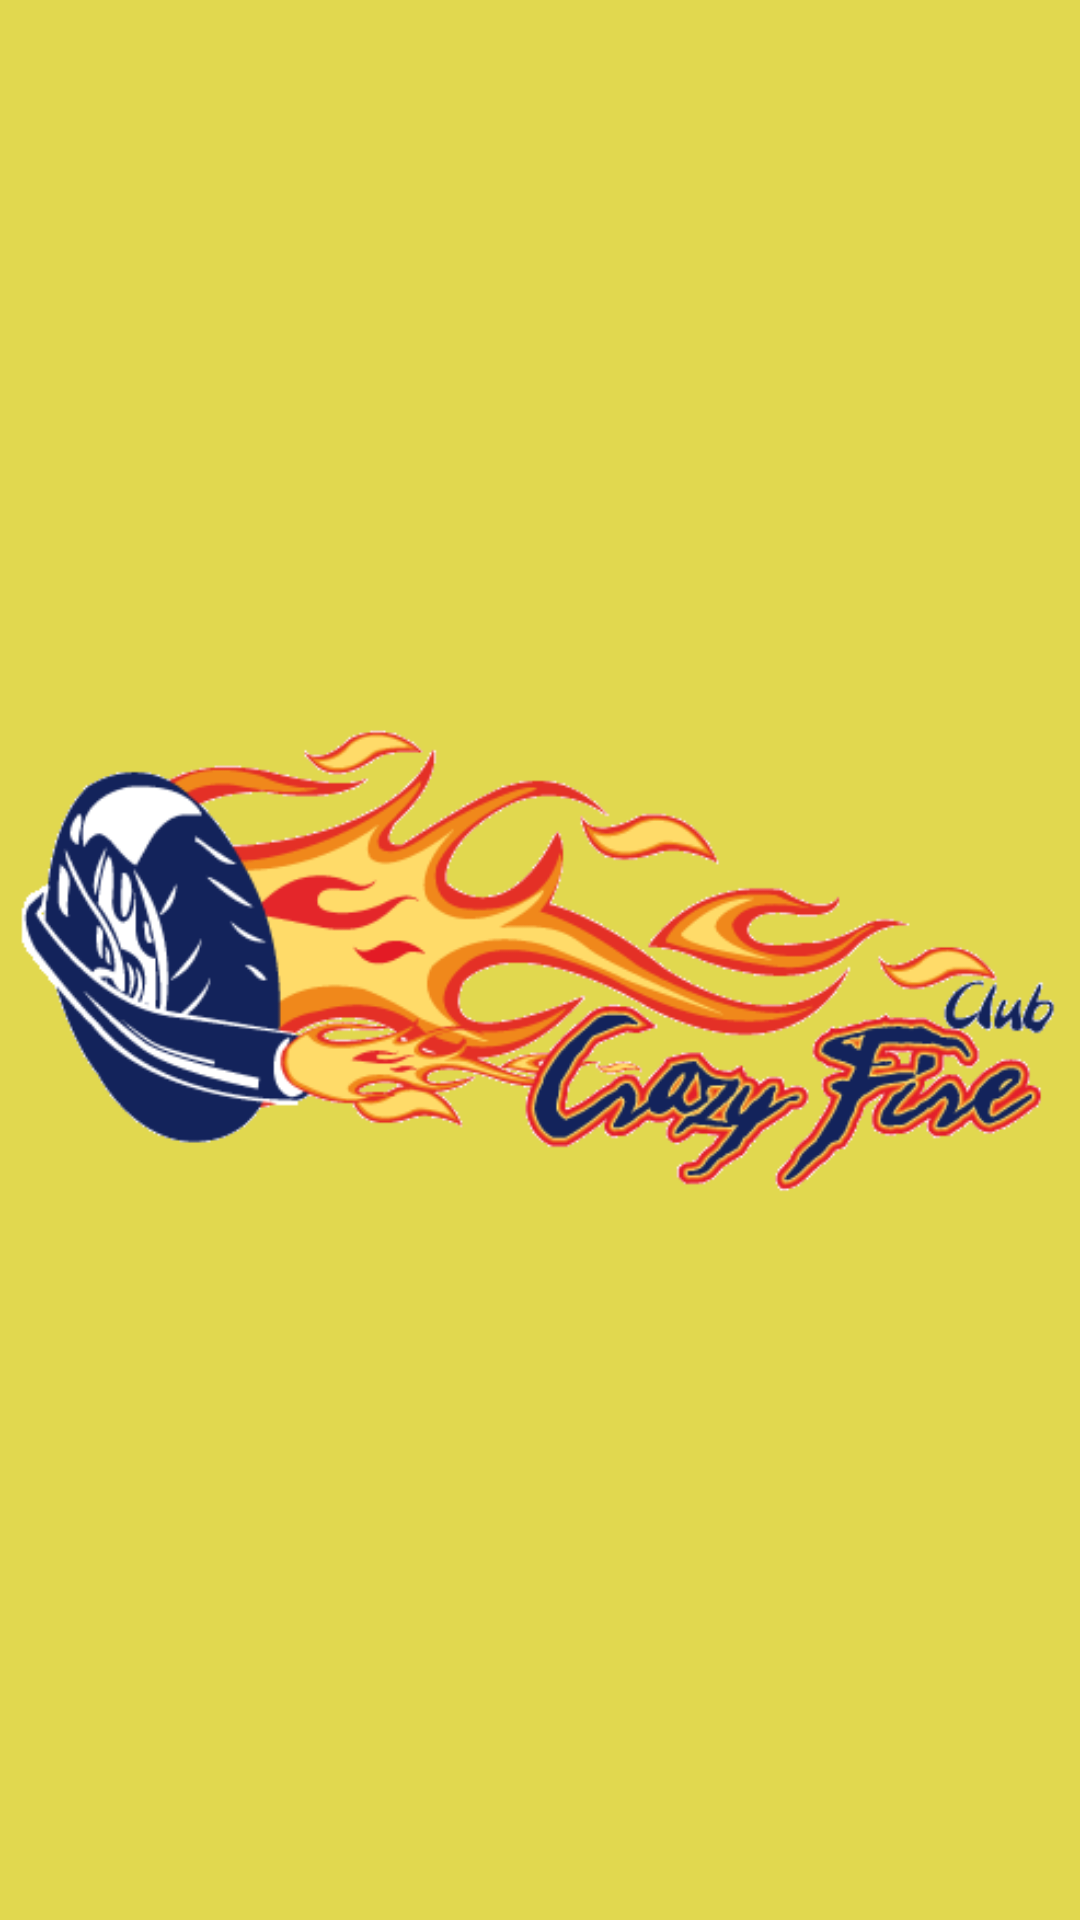

Android layout source for this screen:
<!-- AndroidManifest.xml: application theme AppTheme -->
<!-- res/layout/splash.xml -->
<?xml version="1.0" encoding="utf-8"?>
<RelativeLayout xmlns:android="http://schemas.android.com/apk/res/android"
    android:layout_width="match_parent"
    android:layout_height="match_parent"
    android:background="#E1D84F"
    android:orientation="vertical" >

    <ImageView
        android:layout_width="wrap_content"
        android:layout_height="wrap_content"
        android:layout_centerHorizontal="true"
        android:layout_centerVertical="true"
        android:src="@drawable/logo" 
        android:contentDescription="@string/logo_app"/>
 
</RelativeLayout>
<!-- resources referenced by this layout -->
<resources>
  <!-- drawable logo: png bitmap (drawable-mdpi, 19179 bytes) -->
  <string name="logo_app">Logo de la app</string>
  <style name="AppTheme" parent="AppBaseTheme">
          <item name="android:ems">16</item>
          <item name="android:lines">1</item>
          <item name="android:textSize">25sp</item>
          <item name="android:textStyle">bold </item>
      </style>
  <style name="AppBaseTheme" parent="Theme.AppCompat.Light">
          
      </style>
</resources>
